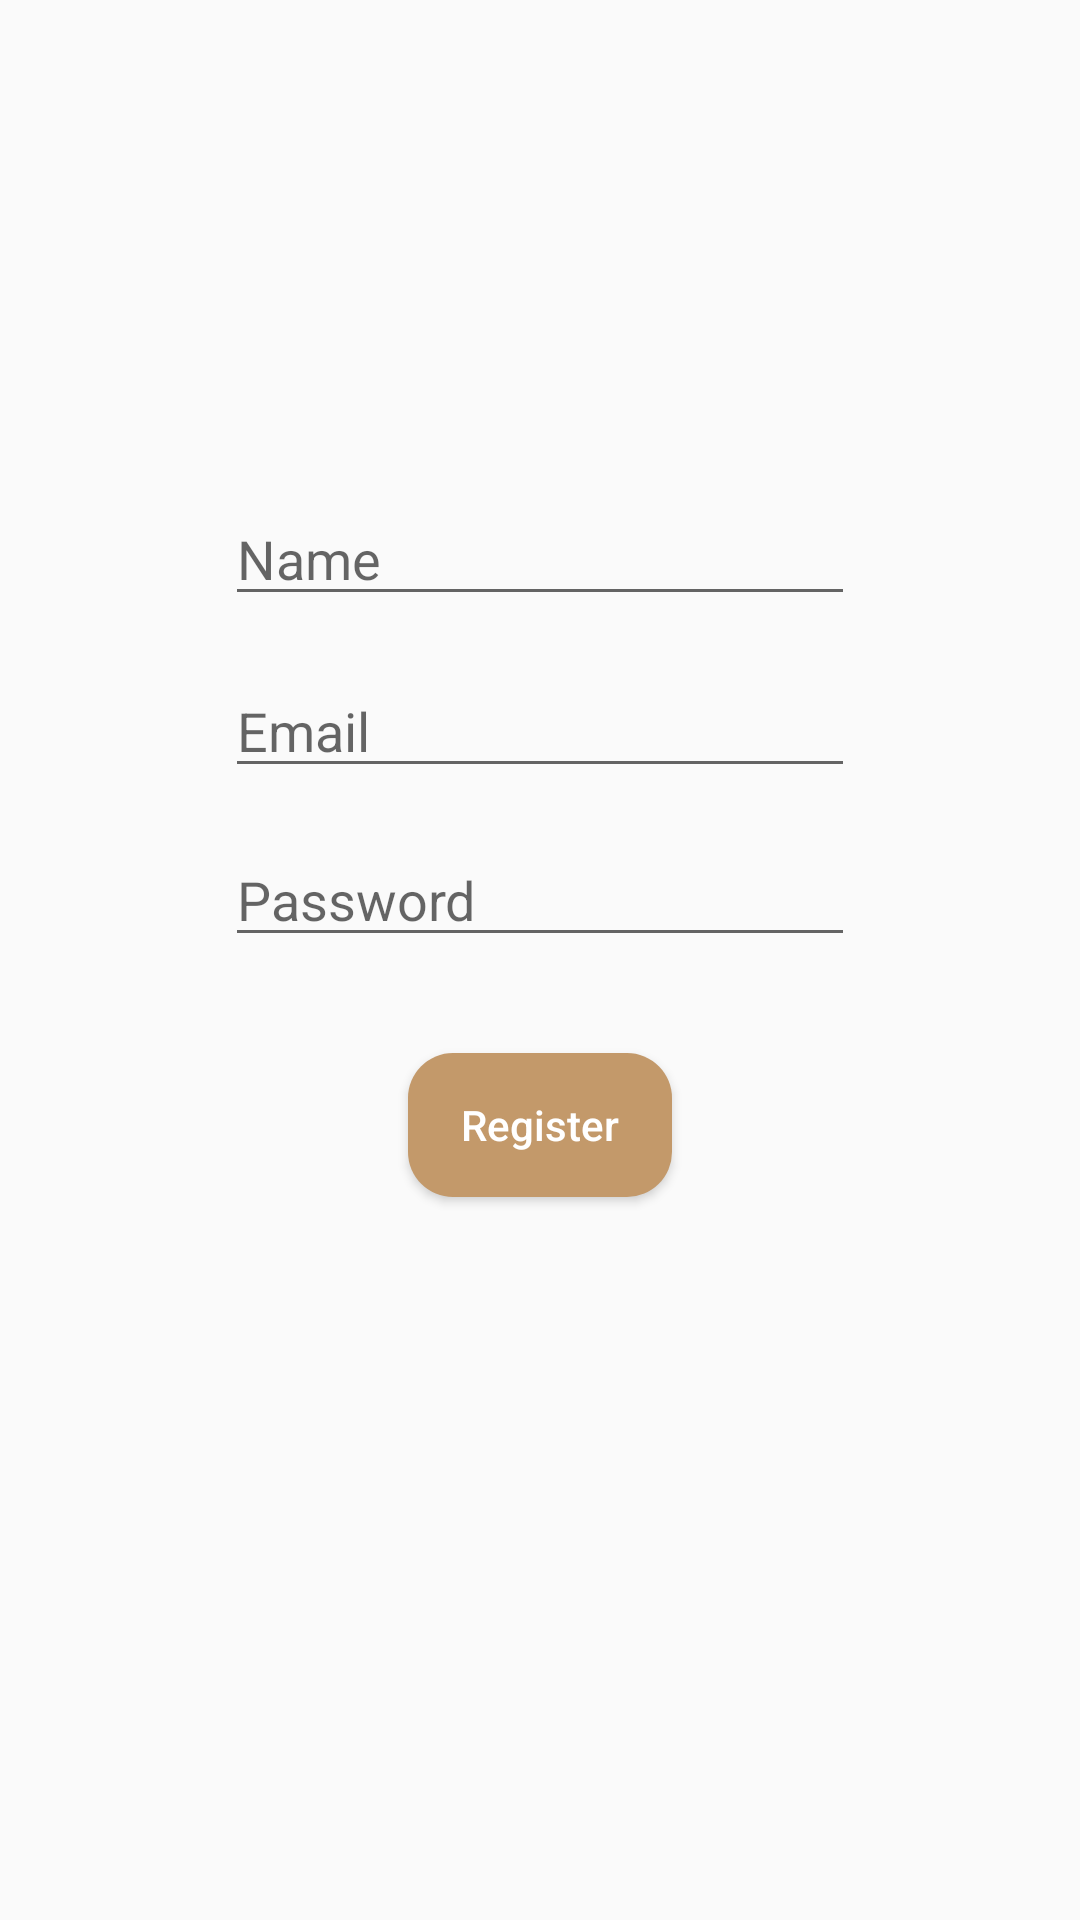

This screen was rendered from an Android layout file. Write that file and the resources it references.
<!-- AndroidManifest.xml: application theme AppTheme -->
<!-- res/layout/activity_registration.xml -->
<?xml version="1.0" encoding="utf-8"?>
<android.support.constraint.ConstraintLayout xmlns:android="http://schemas.android.com/apk/res/android"
    xmlns:app="http://schemas.android.com/apk/res-auto"
    xmlns:tools="http://schemas.android.com/tools"
    android:layout_width="match_parent"
    android:layout_height="match_parent"
    android:background="@color/background"
    android:elevation="4dp"
    tools:context=".RegistrationActivity"
    tools:layout_editor_absoluteY="25dp">

    <ImageView
        android:id="@+id/registrationPage_profile_picture_iv"
        android:layout_width="100dp"
        android:layout_height="100dp"
        android:layout_marginStart="32dp"
        android:layout_marginLeft="32dp"
        android:layout_marginTop="32dp"
        android:layout_marginEnd="32dp"
        android:layout_marginRight="32dp"
        android:src="@drawable/add_a_photo_black"
        app:layout_constraintEnd_toEndOf="parent"
        app:layout_constraintStart_toStartOf="parent"
        app:layout_constraintTop_toTopOf="parent" />

    <EditText
        android:id="@+id/registrationPage_name_et"
        android:layout_width="wrap_content"
        android:layout_height="wrap_content"
        android:layout_marginTop="32dp"
        android:ems="10"
        android:hint="Name"
        android:inputType="textPersonName"
        app:layout_constraintEnd_toEndOf="parent"
        app:layout_constraintStart_toStartOf="parent"
        app:layout_constraintTop_toBottomOf="@+id/registrationPage_profile_picture_iv" />

    <EditText
        android:id="@+id/registrationPage_email_et"
        android:layout_width="wrap_content"
        android:layout_height="wrap_content"
        android:layout_marginTop="16dp"
        android:ems="10"
        android:hint="Email"
        android:inputType="textEmailAddress"
        app:layout_constraintStart_toStartOf="@+id/registrationPage_name_et"
        app:layout_constraintTop_toBottomOf="@+id/registrationPage_name_et" />

    <EditText
        android:id="@+id/registrationPage_password_et"
        android:layout_width="wrap_content"
        android:layout_height="wrap_content"
        android:layout_marginTop="15dp"
        android:ems="10"
        android:hint="Password"
        android:inputType="textPassword"
        app:layout_constraintStart_toStartOf="@+id/registrationPage_email_et"
        app:layout_constraintTop_toBottomOf="@+id/registrationPage_email_et" />

    <Button
        android:id="@+id/registrationPage_register_btn"
        android:layout_width="wrap_content"
        android:layout_height="wrap_content"
        android:layout_marginTop="32dp"
        android:background="@drawable/register_btn_rectangle"
        android:text="Register"
        android:textAllCaps="false"
        android:textColor="@android:color/white"
        app:layout_constraintEnd_toEndOf="parent"
        app:layout_constraintStart_toStartOf="parent"
        app:layout_constraintTop_toBottomOf="@+id/registrationPage_password_et" />
</android.support.constraint.ConstraintLayout>
<!-- resources referenced by this layout -->
<resources>
  <!-- drawable register_btn_rectangle (drawable-v24) -->
  <?xml version="1.0" encoding="utf-8"?>
  <shape xmlns:android="http://schemas.android.com/apk/res/android"
      android:shape="rectangle" android:padding="10dp">
      <solid android:color="#C3996A"/>
      <corners
          android:bottomRightRadius="15dp"
          android:bottomLeftRadius="15dp"
          android:topLeftRadius="15dp"
          android:topRightRadius="15dp"/>
  </shape>
  <style name="AppTheme" parent="Theme.AppCompat.Light.NoActionBar">
          
          <item name="colorPrimary">@color/colorPrimary</item>
          <item name="colorPrimaryDark">@color/signin_background</item>
          <item name="colorAccent">@color/colorAccent</item>
      </style>
  <color name="colorPrimary">#795548</color>
  <color name="signin_background">#E8E0CD</color>
  <color name="colorAccent">#ffeb3b</color>
</resources>
